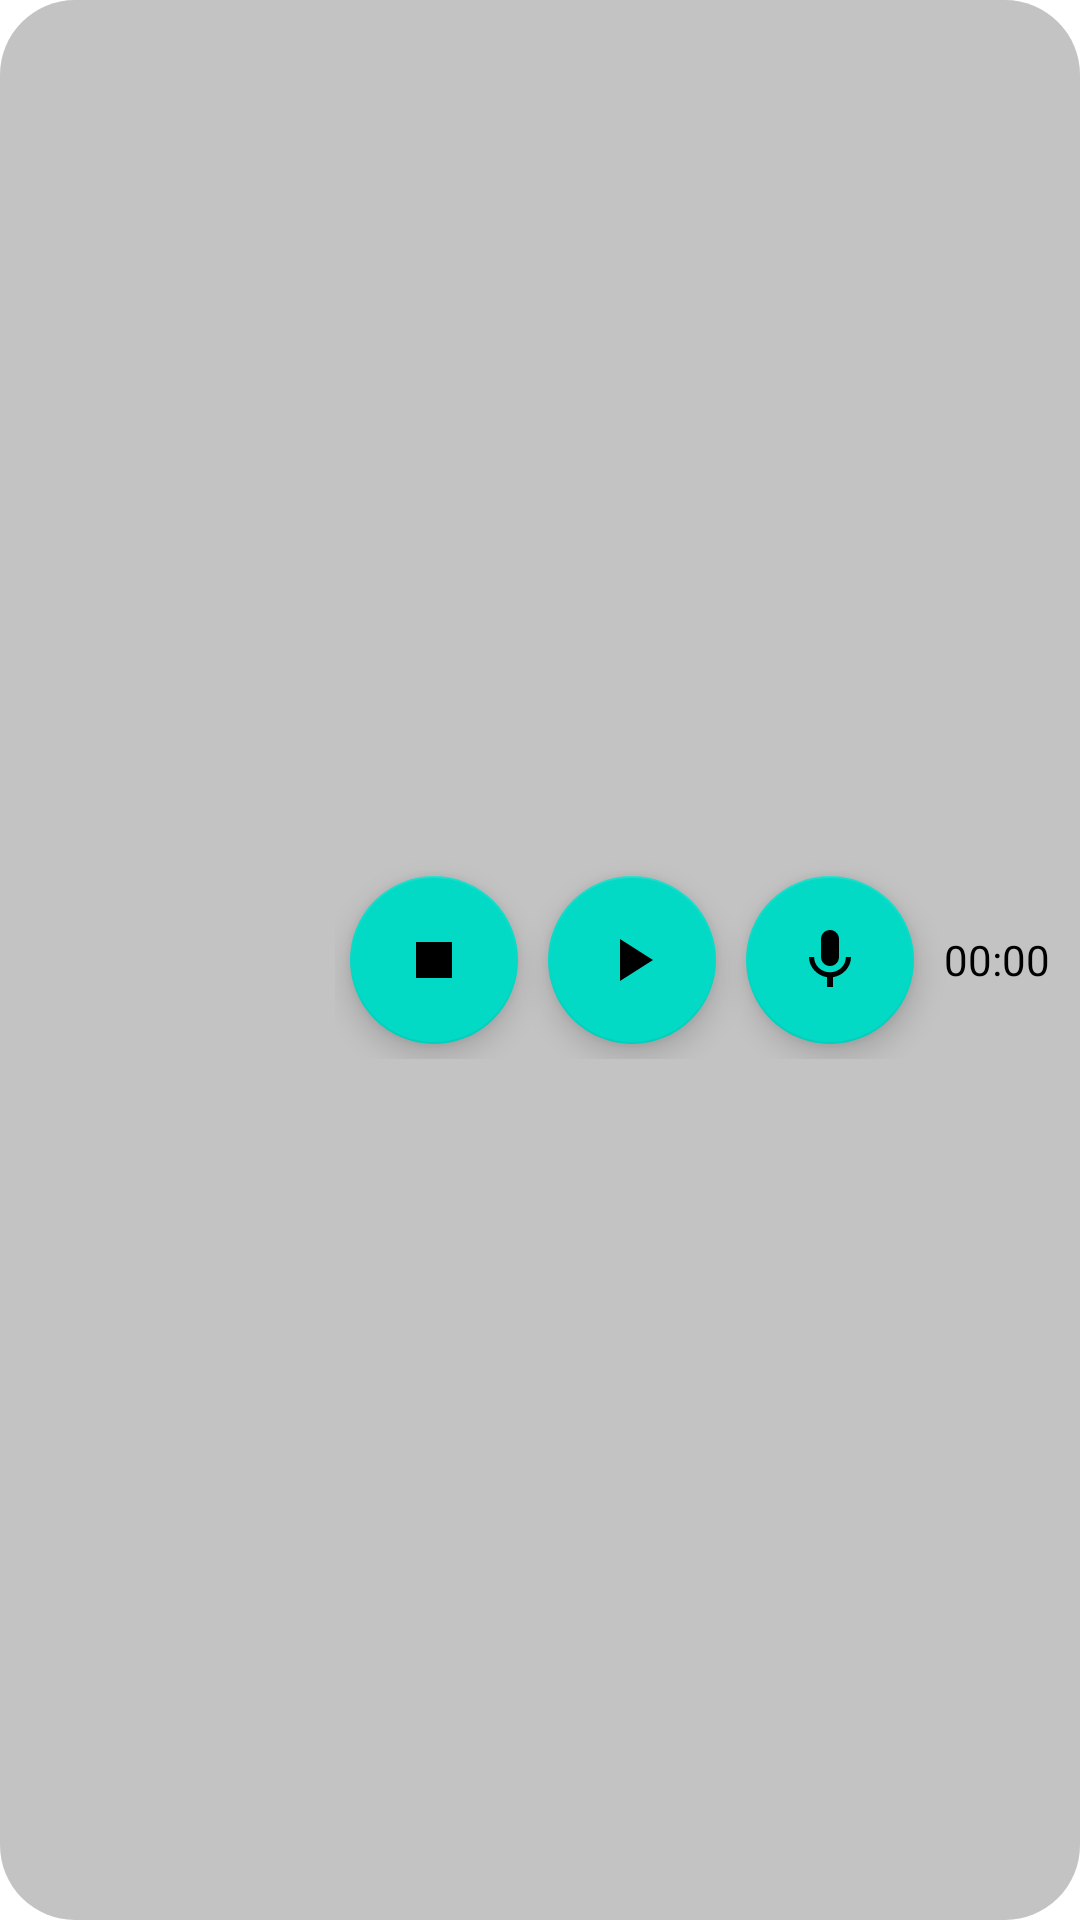

Produce the Android XML layout that renders to this screen, including the resource entries it uses.
<!-- AndroidManifest.xml: fallback theme Theme.MaterialComponents.DayNight.NoActionBar -->
<!-- res/layout/audio_rec_layout.xml -->
<?xml version="1.0" encoding="utf-8"?>
<android.support.constraint.ConstraintLayout
    xmlns:android="http://schemas.android.com/apk/res/android"
    xmlns:app="http://schemas.android.com/apk/res-auto"
    xmlns:tools="http://schemas.android.com/tools"
    android:layout_width="wrap_content"
    android:layout_height="wrap_content"
    android:padding="5dp"
    android:background="@drawable/audio_layout_bg">

    <LinearLayout
        android:layout_width="wrap_content"
        android:layout_height="wrap_content"
        android:orientation="horizontal"
        app:layout_constraintHorizontal_bias="1.0"
        app:layout_constraintBottom_toBottomOf="parent"
        app:layout_constraintEnd_toEndOf="parent"
        app:layout_constraintStart_toStartOf="parent"
        app:layout_constraintTop_toTopOf="parent"
        android:gravity="center_vertical">

        <android.support.design.widget.FloatingActionButton
            android:id="@+id/main_fab_stop"
            android:layout_width="wrap_content"
            android:layout_height="wrap_content"
            android:src="@drawable/ic_stop"
            android:clickable="true"
            android:focusable="true"
            android:layout_margin="5dp"/>

        <android.support.design.widget.FloatingActionButton
            android:id="@+id/main_fab_play"
            android:layout_width="wrap_content"
            android:layout_height="wrap_content"
            android:src="@drawable/ic_play_"
            android:clickable="true"
            android:focusable="true"
            android:layout_margin="5dp"/>

        <android.support.design.widget.FloatingActionButton
            android:id="@+id/main_fab_rec"
            android:layout_width="wrap_content"
            android:layout_height="wrap_content"
            android:clickable="true"
            android:focusable="true"
            android:src="@drawable/ic_rec"
            android:layout_margin="5dp"/>

        <TextView
            android:id="@+id/main_time_audio"
            android:layout_width="wrap_content"
            android:layout_height="wrap_content"
            android:layout_margin="5dp"
            android:text="00:00"
            android:textColor="#000000"/>


    </LinearLayout>




</android.support.constraint.ConstraintLayout>
<!-- resources referenced by this layout -->
<resources>
  <!-- drawable audio_layout_bg (drawable) -->
  <?xml version="1.0" encoding="utf-8"?>
  <shape xmlns:android="http://schemas.android.com/apk/res/android"
      android:shape="rectangle">
  
      <corners android:radius="25dp"/>
      <solid android:color="#80888888"/>
  
  </shape>
  <!-- drawable ic_play_ (drawable) -->
  <?xml version="1.0" encoding="utf-8"?>
  <vector xmlns:android="http://schemas.android.com/apk/res/android"
      android:width="24dp"
      android:height="24dp"
      android:viewportWidth="24"
      android:viewportHeight="24"
      android:tint="?attr/colorPrimary">
      <path
          android:fillColor="?attr/colorPrimary"
          android:pathData="M8,5v14l11,-7z"/>
  </vector>
  <!-- drawable ic_rec (drawable) -->
  <?xml version="1.0" encoding="utf-8"?>
  <vector xmlns:android="http://schemas.android.com/apk/res/android"
      android:width="24dp"
      android:height="24dp"
      android:viewportWidth="24"
      android:viewportHeight="24"
      android:tint="?attr/colorPrimary">
      <path
          android:fillColor="?attr/colorPrimary"
          android:pathData="M12,14c1.66,0 2.99,-1.34 2.99,-3L15,5c0,-1.66 -1.34,-3 -3,-3S9,3.34 9,5v6c0,1.66 1.34,3 3,3zM17.3,11c0,3 -2.54,5.1 -5.3,5.1S6.7,14 6.7,11L5,11c0,3.41 2.72,6.23 6,6.72L11,21h2v-3.28c3.28,-0.48 6,-3.3 6,-6.72h-1.7z"/>
  </vector>
  <!-- drawable ic_stop (drawable) -->
  <?xml version="1.0" encoding="utf-8"?>
  <vector xmlns:android="http://schemas.android.com/apk/res/android"
      android:width="24dp"
      android:height="24dp"
      android:viewportWidth="24"
      android:viewportHeight="24"
      android:tint="?attr/colorPrimary">
      <path
          android:fillColor="?attr/colorPrimary"
          android:pathData="M6,6h12v12H6z"/>
  </vector>
</resources>
